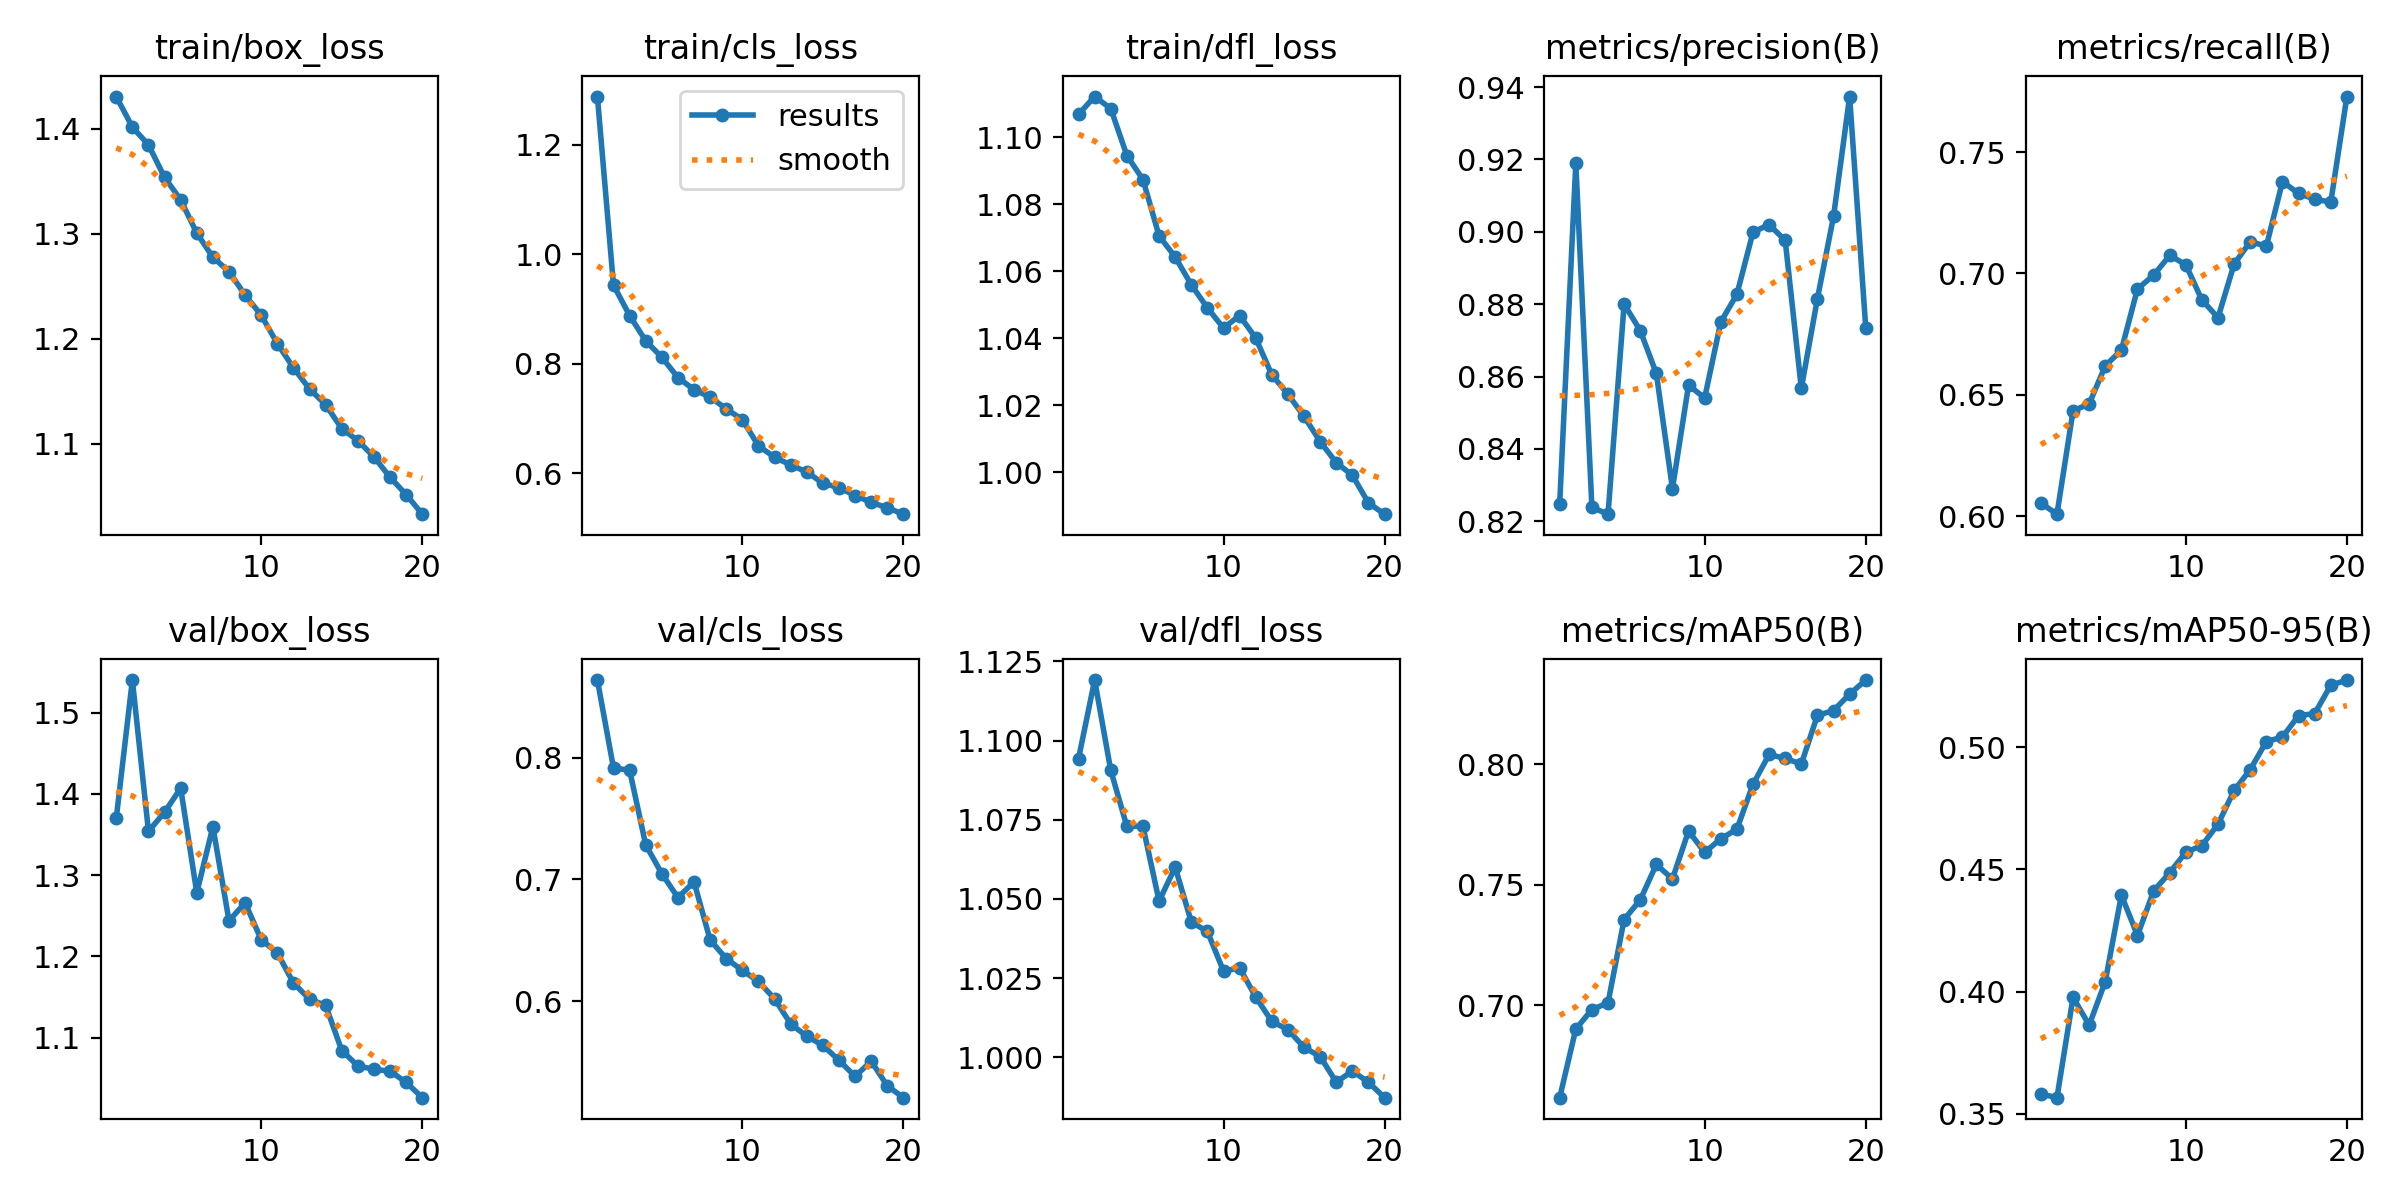

The file beside this chart, header and first rows:
epoch, train/box_loss, train/cls_loss, train/dfl_loss, metrics/precision(B), metrics/recall(B), metrics/mAP50(B), metrics/mAP50-95(B), val/box_loss, val/cls_loss, val/dfl_loss, lr/pg0, lr/pg1, lr/pg2
1, 1.431, 1.288, 1.107, 0.8249, 0.6054, 0.6617, 0.3582, 1.37, 0.8638, 1.094, 0.0005548, 0.0005548, 0.0005548
2, 1.402, 0.9437, 1.112, 0.9189, 0.6008, 0.6902, 0.3567, 1.54, 0.7915, 1.119, 0.001056, 0.001056, 0.001056
3, 1.385, 0.8882, 1.109, 0.8239, 0.6434, 0.6983, 0.3977, 1.354, 0.7898, 1.091, 0.001501, 0.001501, 0.001501
4, 1.354, 0.8419, 1.095, 0.822, 0.6462, 0.7011, 0.3863, 1.377, 0.7284, 1.073, 0.001419, 0.001419, 0.001419
5, 1.332, 0.812, 1.087, 0.88, 0.6619, 0.7357, 0.4041, 1.407, 0.7047, 1.073, 0.001337, 0.001337, 0.001337
6, 1.301, 0.7749, 1.071, 0.8727, 0.6684, 0.7438, 0.4395, 1.278, 0.6851, 1.049, 0.001254, 0.001254, 0.001254
7, 1.278, 0.7526, 1.064, 0.8608, 0.6936, 0.7585, 0.423, 1.36, 0.698, 1.06, 0.001172, 0.001172, 0.001172
8, 1.264, 0.7392, 1.056, 0.829, 0.6992, 0.7525, 0.4412, 1.244, 0.6502, 1.043, 0.001089, 0.001089, 0.001089
9, 1.242, 0.7176, 1.049, 0.8576, 0.7074, 0.7724, 0.4486, 1.266, 0.6349, 1.04, 0.001007, 0.001007, 0.001007
10, 1.222, 0.698, 1.043, 0.854, 0.7036, 0.7635, 0.457, 1.221, 0.6252, 1.027, 0.0009243, 0.0009243, 0.0009243
11, 1.195, 0.65, 1.047, 0.8751, 0.689, 0.7692, 0.4597, 1.204, 0.6162, 1.028, 0.0008418, 0.0008418, 0.0008418
12, 1.172, 0.6294, 1.04, 0.8827, 0.6817, 0.7732, 0.4685, 1.167, 0.6018, 1.019, 0.0007593, 0.0007593, 0.0007593
13, 1.152, 0.6151, 1.029, 0.8999, 0.7039, 0.7917, 0.4823, 1.147, 0.5813, 1.011, 0.0006768, 0.0006768, 0.0006768
14, 1.137, 0.6025, 1.023, 0.902, 0.713, 0.8042, 0.4908, 1.14, 0.5711, 1.009, 0.0005943, 0.0005943, 0.0005943
15, 1.114, 0.5818, 1.017, 0.8976, 0.7112, 0.8025, 0.5023, 1.084, 0.5636, 1.003, 0.0005118, 0.0005118, 0.0005118
16, 1.103, 0.5737, 1.009, 0.8568, 0.7378, 0.8002, 0.5041, 1.065, 0.5513, 1, 0.0004292, 0.0004292, 0.0004292
17, 1.087, 0.5594, 1.003, 0.8815, 0.7329, 0.8204, 0.5129, 1.061, 0.5382, 0.9921, 0.0003467, 0.0003467, 0.0003467
18, 1.068, 0.5468, 0.9991, 0.9042, 0.7306, 0.8224, 0.5137, 1.059, 0.5506, 0.9957, 0.0002642, 0.0002642, 0.0002642
19, 1.052, 0.537, 0.9909, 0.9374, 0.7294, 0.8292, 0.5253, 1.045, 0.5303, 0.9921, 0.0001817, 0.0001817, 0.0001817
20, 1.033, 0.5253, 0.9875, 0.8734, 0.7729, 0.835, 0.5274, 1.026, 0.5206, 0.9872, 9.9187e-05, 9.9187e-05, 9.9187e-05
